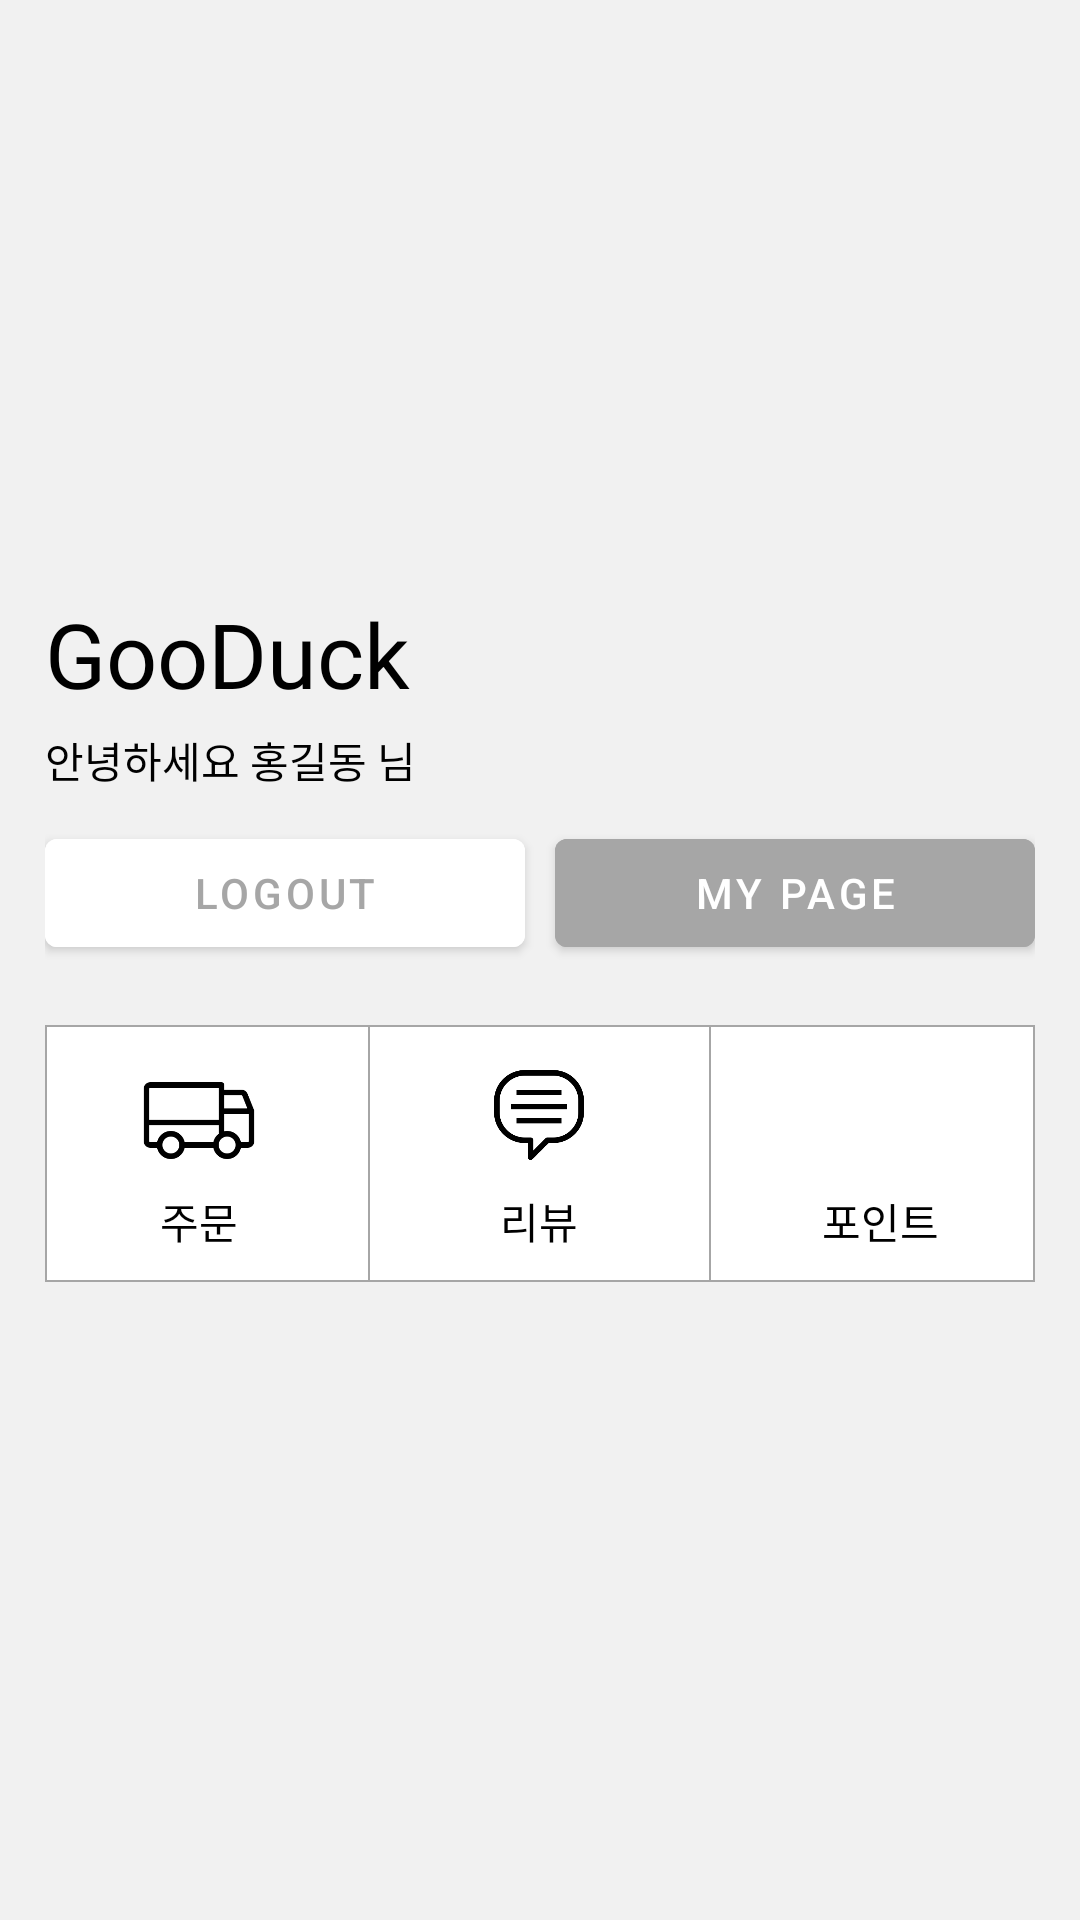

Android layout source for this screen:
<!-- AndroidManifest.xml: application theme Theme.GooDuck -->
<!-- res/layout/side_navi_header.xml -->
<?xml version="1.0" encoding="utf-8"?>
<layout xmlns:android="http://schemas.android.com/apk/res/android"
    xmlns:app="http://schemas.android.com/apk/res-auto">
        <LinearLayout
            android:layout_width="match_parent"
            android:layout_height="280dp"
            android:background="@color/secondary"
            android:theme="@style/ThemeOverlay.AppCompat.Dark"
            android:orientation="vertical"
            android:padding="15dp"
            android:gravity="center_vertical">

            <TextView
                android:id="@+id/titleTxt"
                android:layout_width="wrap_content"
                android:layout_height="wrap_content"
                android:text="GooDuck"
                android:fontFamily="@font/fugaz_one"
                android:textColor="@color/black"
                android:textSize="30sp" />

            <TextView
                android:id="@+id/Txt"
                android:layout_width="wrap_content"
                android:layout_height="wrap_content"
                android:layout_marginTop="5dp"
                android:text="안녕하세요 홍길동 님"
                android:textColor="@color/black" />

            <LinearLayout
                android:layout_width="match_parent"
                android:layout_height="wrap_content"
                android:layout_marginTop="10dp"
                android:orientation="horizontal">

                <Button
                    android:id="@+id/logoutBtn"
                    android:layout_width="0dp"
                    android:layout_height="wrap_content"
                    android:backgroundTint="@color/white"
                    android:layout_marginRight="5dp"
                    android:textColor="@color/mediumGray"
                    android:layout_weight="1"
                    android:text="LOGOUT"/>

                <Button
                    android:id="@+id/myPageBtn"
                    android:layout_width="0dp"
                    android:layout_height="wrap_content"
                    android:backgroundTint="@color/mediumGray"
                    android:layout_marginLeft="5dp"
                    android:layout_weight="1"
                    android:text="My Page"/>




            </LinearLayout>
            <LinearLayout
                android:layout_width="match_parent"
                android:layout_height="wrap_content"
                android:layout_marginBottom="15dp"
                android:gravity="center"
                android:layout_marginTop="20dp"
                android:background="@drawable/r0_lightgray_stroke_0_5dp"
                android:orientation="horizontal">
                <LinearLayout
                    android:id="@+id/manageBuyLayout"
                    android:layout_width="0dp"
                    android:layout_height="wrap_content"
                    android:padding="10dp"
                    android:layout_weight="1"
                    android:gravity="center_horizontal"
                    android:orientation="vertical">

                    <ImageView
                        android:layout_width="40dp"
                        android:layout_height="40dp"
                        android:src="@drawable/truck"/>
                    <TextView
                        android:layout_width="wrap_content"
                        android:layout_height="wrap_content"
                        android:layout_marginTop="5dp"
                        android:textColor="@color/black"
                        android:text="주문"/>



                </LinearLayout>
                <View
                    android:layout_width="0.5dp"
                    android:layout_height="match_parent"
                    android:layout_marginHorizontal="5dp"
                    android:background="@color/mediumGray" />

                <LinearLayout
                    android:id="@+id/manageReviewLayout"
                    android:layout_width="0dp"
                    android:layout_height="wrap_content"
                    android:layout_weight="1"
                    android:gravity="center_horizontal"
                    android:orientation="vertical"
                    android:padding="10dp">

                    <ImageView
                        android:layout_width="40dp"
                        android:layout_height="40dp"
                        android:padding="5dp"
                        android:src="@drawable/list" />

                    <TextView
                        android:layout_width="wrap_content"
                        android:layout_height="wrap_content"
                        android:layout_marginTop="5dp"
                        android:textColor="@color/black"
                        android:text="리뷰" />


                </LinearLayout>
                <View
                    android:layout_width="0.5dp"
                    android:layout_height="match_parent"
                    android:layout_marginHorizontal="5dp"
                    android:background="@color/mediumGray" />


                <LinearLayout
                    android:id="@+id/managePointLayout"
                    android:layout_width="0dp"
                    android:layout_height="wrap_content"
                    android:padding="10dp"
                    android:layout_weight="1"
                    android:gravity="center_horizontal"
                    android:orientation="vertical">

                    <ImageView
                        android:layout_width="40dp"
                        android:layout_height="40dp"
                        android:src="@drawable/point"/>

                    <TextView
                        android:layout_width="wrap_content"
                        android:layout_height="wrap_content"
                        android:layout_marginTop="5dp"
                        android:textColor="@color/black"
                        android:text="포인트" />

                </LinearLayout>

            </LinearLayout>

        </LinearLayout>

</layout>
<!-- resources referenced by this layout -->
<resources>
  <color name="black">#FF000000</color>
  <color name="mediumGray">#FFA6A6A6</color>
  <color name="secondary">#FFF1F1F1</color>
  <color name="white">#FFFFFFFF</color>
  <!-- drawable list: png bitmap (drawable, 5248 bytes) -->
  <!-- drawable r0_lightgray_stroke_0_5dp (drawable) -->
  <?xml version="1.0" encoding="utf-8"?>
  <shape xmlns:android="http://schemas.android.com/apk/res/android"
      android:shape="rectangle">
      <stroke android:width="0.5dp" android:color="@color/mediumGray"/>
      <solid android:color="@color/white"/>
  </shape>
  <!-- drawable truck: png bitmap (drawable, 3099 bytes) -->
  <style name="Theme.GooDuck" parent="Theme.MaterialComponents.DayNight.DarkActionBar">
          
          <item name="colorPrimary">@color/primary</item>
          <item name="colorPrimaryVariant">@color/black</item>
          <item name="colorOnPrimary">@color/white</item>
          
          <item name="colorSecondary">@color/deepblue</item>
          <item name="colorSecondaryVariant">@color/teal_700</item>
          <item name="colorOnSecondary">@color/black</item>
          
          <item name="android:statusBarColor" tools:targetApi="l">?attr/colorPrimaryVariant</item>
          
      </style>
  <color name="primary">#FFFFB347</color>
  <color name="deepblue">#FF618ABB</color>
  <color name="teal_700">#FF018786</color>
</resources>
